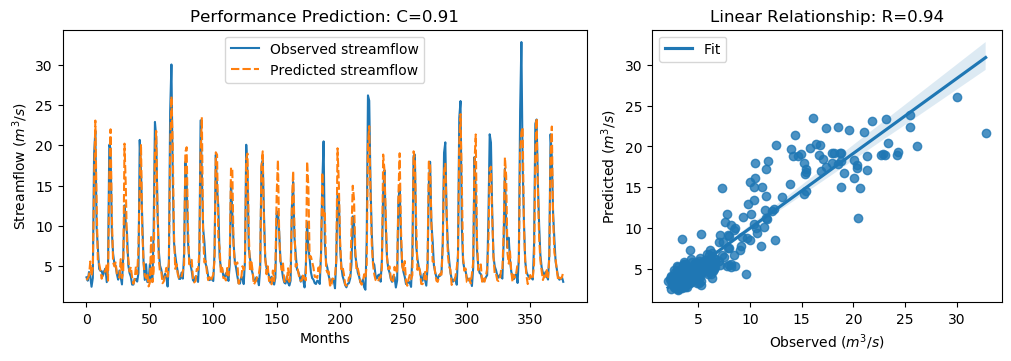

Values plotted in this chart, from the file beside it:
y_true, y_pred, y_true_scaled, y_pred_scaled
3.63, 3.283, -0.5645, -0.6139
3.21, 3.48, -0.6243, -0.5859
4.29, 3.831, -0.4707, -0.536
3.67, 5.591, -0.5589, -0.2857
2.46, 3.803, -0.7309, -0.54
3.54, 4.792, -0.5773, -0.3993
18.82, 15.08, 1.595, 1.063
21.76, 23.06, 2.013, 2.198
9.83, 12.9, 0.3169, 0.754
7.16, 5.488, -0.06268, -0.3004
4.67, 5.323, -0.4167, -0.3238
4.44, 4.481, -0.4494, -0.4435
4.4, 3.458, -0.4551, -0.5891
3.83, 4.051, -0.5361, -0.5048
4.42, 4.174, -0.4522, -0.4872
4.72, 4.513, -0.4096, -0.439
3.03, 5.213, -0.6499, -0.3394
4.87, 3.217, -0.3883, -0.6233
20.07, 16.17, 1.773, 1.219
19.62, 21.98, 1.709, 2.044
9.33, 11.39, 0.2458, 0.5392
6.56, 5.499, -0.148, -0.2989
5.37, 4.982, -0.3172, -0.3723
5.07, 5.473, -0.3598, -0.3025
4.02, 4.055, -0.5091, -0.5041
3.34, 3.847, -0.6058, -0.5337
4.47, 3.592, -0.4451, -0.5699
3.61, 5.883, -0.5674, -0.2443
2.75, 3.53, -0.6897, -0.5787
6.28, 4.363, -0.1878, -0.4603
12.55, 20.2, 0.7036, 1.791
10.44, 14.99, 0.4036, 1.051
9.01, 7.325, 0.2003, -0.03916
5.12, 5.935, -0.3527, -0.2368
4.16, 4.344, -0.4892, -0.4631
3.72, 4.922, -0.5518, -0.3808
2.73, 3.616, -0.6925, -0.5666
2.73, 2.833, -0.6925, -0.6778
3.43, 3.385, -0.593, -0.5994
3.4, 4.956, -0.5972, -0.376
3.1, 4.031, -0.6399, -0.5075
4.17, 7.304, -0.4878, -0.04216
20.66, 14.87, 1.857, 1.033
16.78, 20.13, 1.305, 1.782
10.67, 9.332, 0.4363, 0.2462
5.59, 5.603, -0.2859, -0.2841
3.31, 3.832, -0.61, -0.5358
5.26, 3.548, -0.3328, -0.5763
3.05, 4.166, -0.647, -0.4883
3.04, 2.497, -0.6484, -0.7256
5.26, 2.967, -0.3328, -0.6589
3.41, 8.622, -0.5958, 0.1451
3.07, 3.038, -0.6442, -0.6488
9.62, 4.394, 0.2871, -0.456
22.89, 19.05, 2.174, 1.628
21.04, 21.78, 1.911, 2.015
12.14, 12.03, 0.6453, 0.629
7.0, 5.913, -0.08543, -0.24
5.08, 4.301, -0.3584, -0.4692
4.58, 4.37, -0.4295, -0.4594
... 317 more rows
